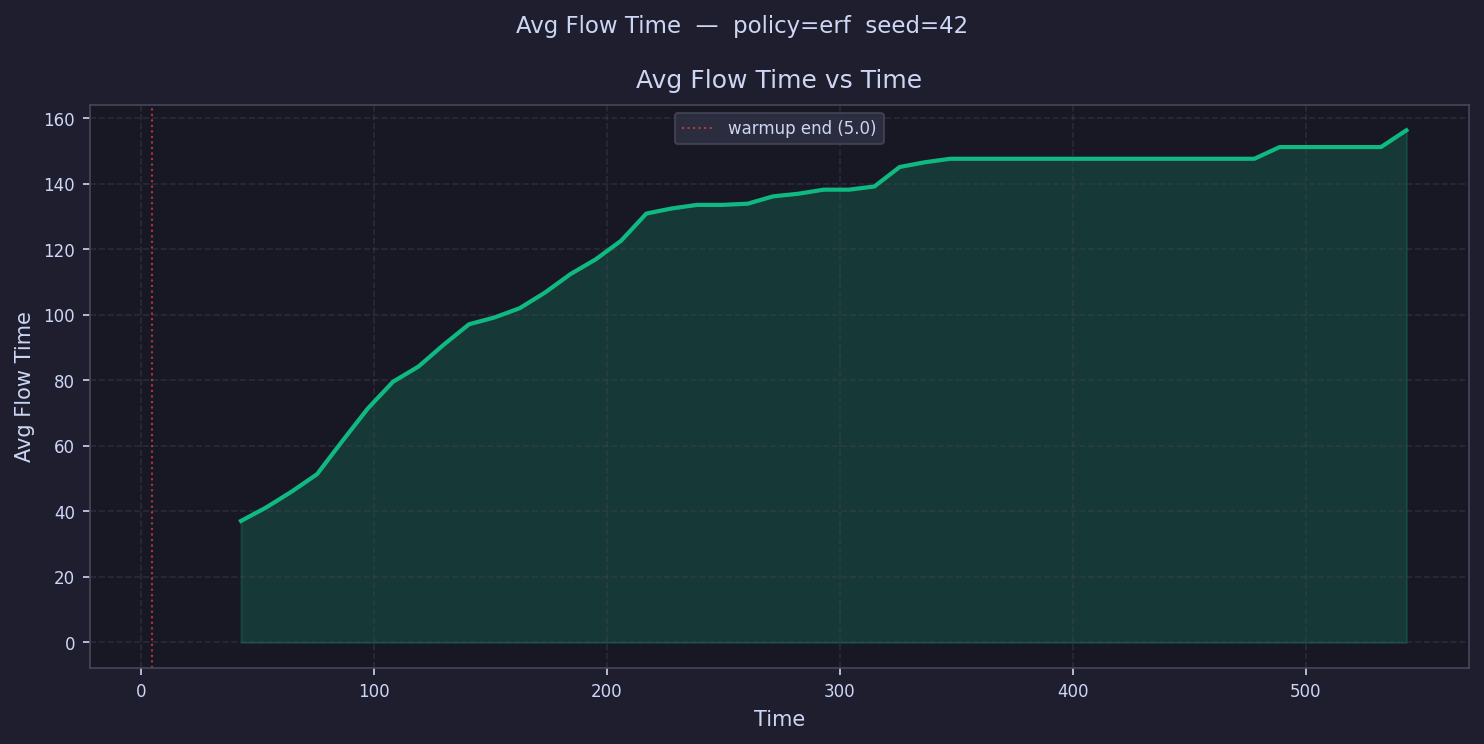

Source data for this figure (header and first rows):
time, avg_flow_time
10.44, 
21.31, 
32.18, 
43.05, 37.1
53.93, 41.25
64.8, 46.07
75.67, 51.37
86.54, 61.49
97.42, 71.38
108.3, 79.6
119.2, 84.21
130, 90.89
140.9, 97.14
151.8, 99.2
162.7, 102
173.5, 106.8
184.4, 112.4
195.3, 117
206.1, 122.6
217, 130.9
227.9, 132.5
238.8, 133.6
249.6, 133.6
260.5, 133.9
271.4, 136.2
282.3, 137
293.1, 138.2
304, 138.2
314.9, 139.2
325.7, 145.1
336.6, 146.6
347.5, 147.7
358.4, 147.7
369.2, 147.7
380.1, 147.7
391, 147.7
401.9, 147.7
412.7, 147.7
423.6, 147.7
434.5, 147.7
445.3, 147.7
456.2, 147.7
467.1, 147.7
478, 147.7
488.8, 151.2
499.7, 151.2
510.6, 151.2
521.4, 151.2
532.3, 151.2
543.2, 156.4
